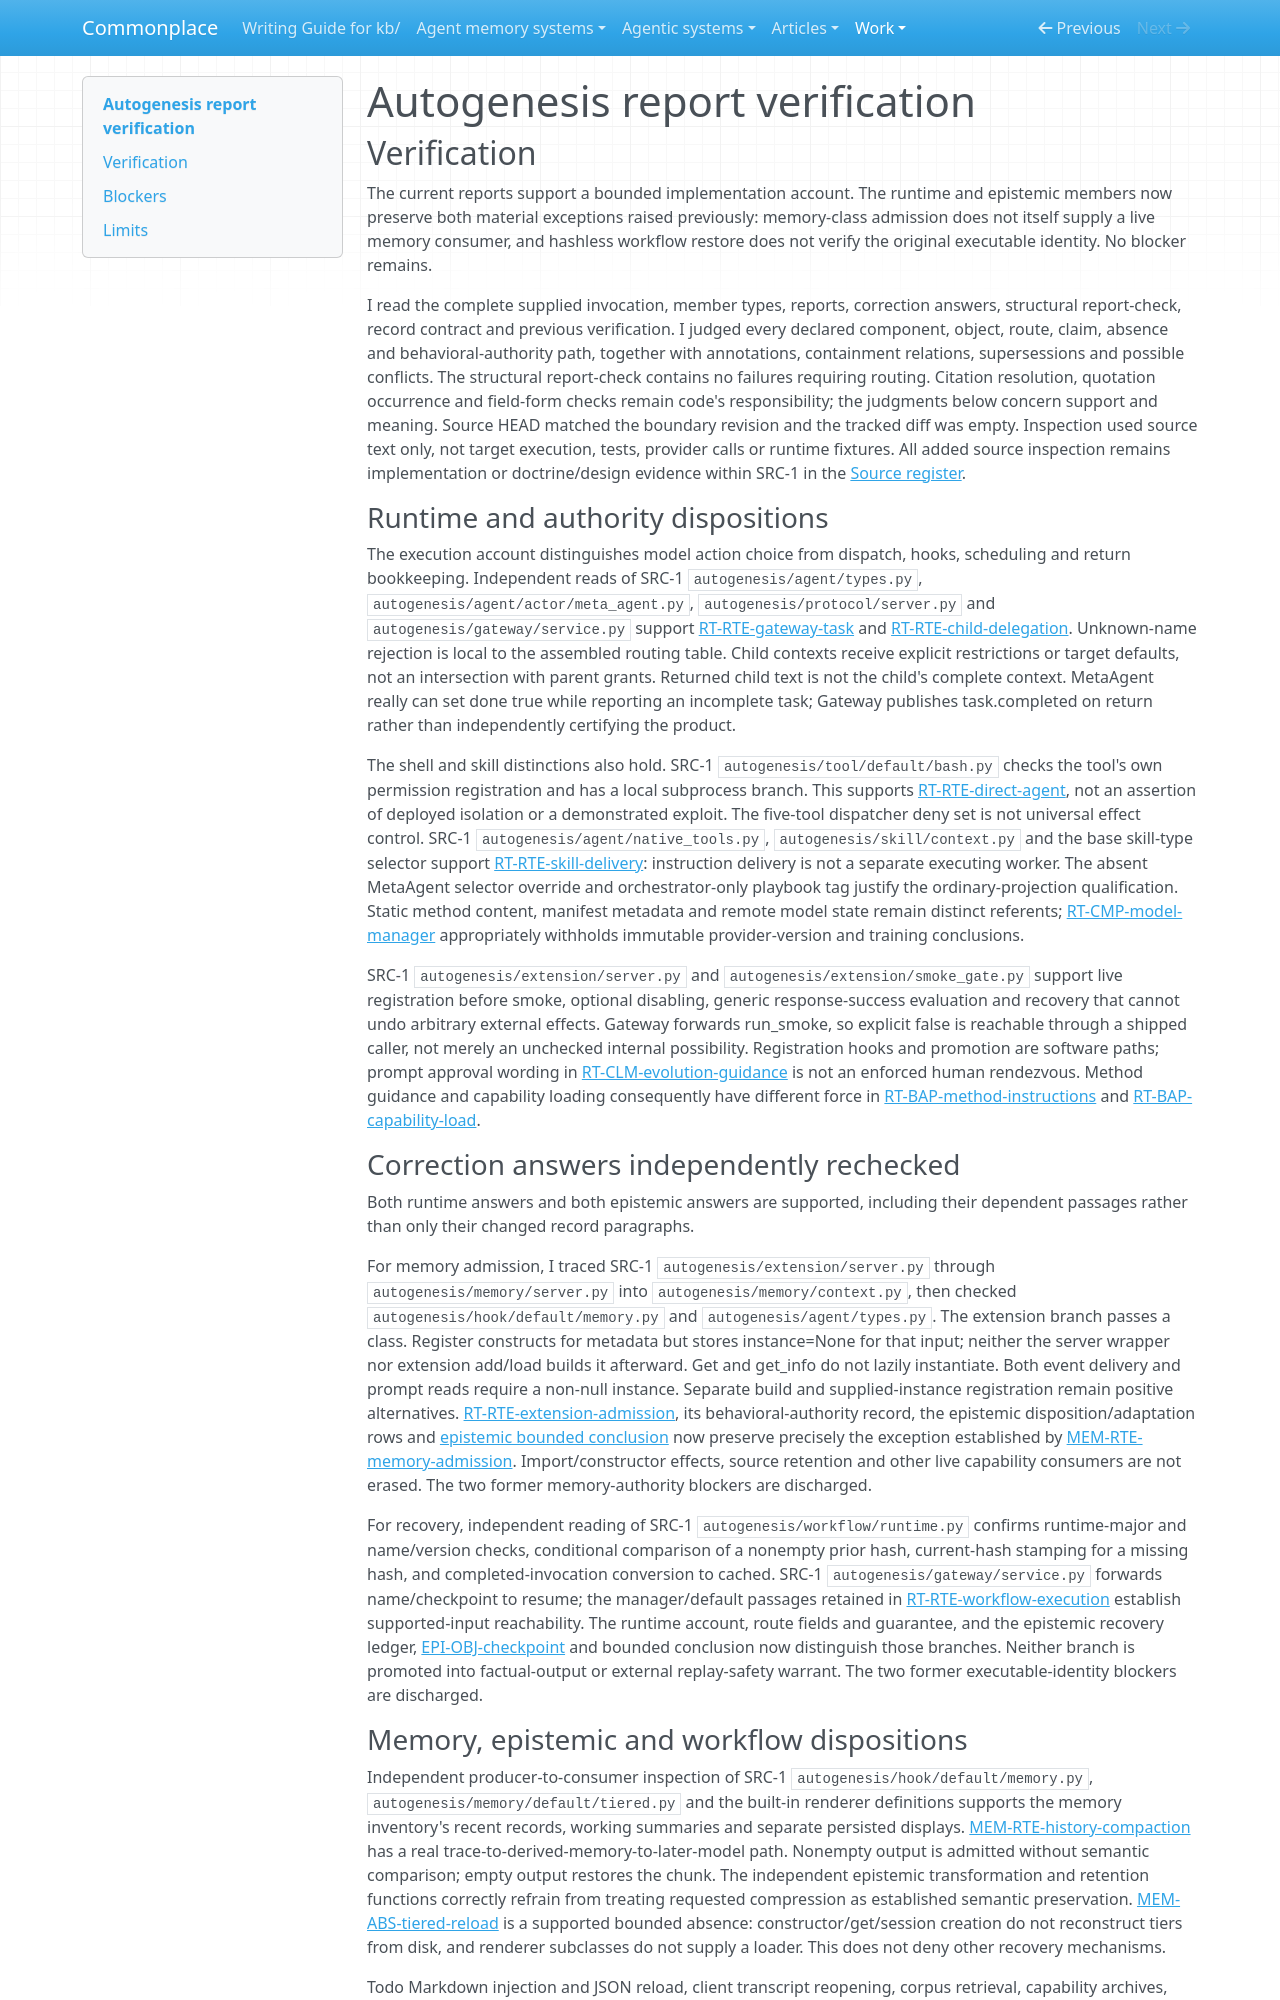

repository: zby/commonplace · page: work/agentic-system-completion/evidence/publications/autogenesis/AAS-2026-10-19-autogenesis-05936a4e4c3b-01/report-verification/index.html · generator: mkdocs

---
type: agentic-system-analyses/types/agentic-system-verification.md
description: "Independent report verification of Autogenesis's runtime, memory, epistemic, workflow and reconciliation at the frozen commit."
run-id: AAS-2026-10-19-autogenesis-05936a4e4c3b-01
reviewed-boundary: "5b070d5cd497e951a188a01409138e8b530eaf4a"
---

# Autogenesis report verification

## Verification

The current reports support a bounded implementation account. The runtime and epistemic members now preserve both material exceptions raised previously: memory-class admission does not itself supply a live memory consumer, and hashless workflow restore does not verify the original executable identity. No blocker remains.

I read the complete supplied invocation, member types, reports, correction answers, structural report-check, record contract and previous verification. I judged every declared component, object, route, claim, absence and behavioral-authority path, together with annotations, containment relations, supersessions and possible conflicts. The structural report-check contains no failures requiring routing. Citation resolution, quotation occurrence and field-form checks remain code's responsibility; the judgments below concern support and meaning. Source HEAD matched the boundary revision and the tracked diff was empty. Inspection used source text only, not target execution, tests, provider calls or runtime fixtures. All added source inspection remains implementation or doctrine/design evidence within SRC-1 in the [Source register](boundary.md#source-register).

### Runtime and authority dispositions

The execution account distinguishes model action choice from dispatch, hooks, scheduling and return bookkeeping. Independent reads of SRC-1 `autogenesis/agent/types.py`, `autogenesis/agent/actor/meta_agent.py`, `autogenesis/protocol/server.py` and `autogenesis/gateway/service.py` support [RT-RTE-gateway-task](runtime.md#rt-rte-gateway-task) and [RT-RTE-child-delegation](runtime.md#rt-rte-child-delegation). Unknown-name rejection is local to the assembled routing table. Child contexts receive explicit restrictions or target defaults, not an intersection with parent grants. Returned child text is not the child's complete context. MetaAgent really can set done true while reporting an incomplete task; Gateway publishes task.completed on return rather than independently certifying the product.

The shell and skill distinctions also hold. SRC-1 `autogenesis/tool/default/bash.py` checks the tool's own permission registration and has a local subprocess branch. This supports [RT-RTE-direct-agent](runtime.md#rt-rte-direct-agent), not an assertion of deployed isolation or a demonstrated exploit. The five-tool dispatcher deny set is not universal effect control. SRC-1 `autogenesis/agent/native_tools.py`, `autogenesis/skill/context.py` and the base skill-type selector support [RT-RTE-skill-delivery](runtime.md#rt-rte-skill-delivery): instruction delivery is not a separate executing worker. The absent MetaAgent selector override and orchestrator-only playbook tag justify the ordinary-projection qualification. Static method content, manifest metadata and remote model state remain distinct referents; [RT-CMP-model-manager](runtime.md#rt-cmp-model-manager) appropriately withholds immutable provider-version and training conclusions.

SRC-1 `autogenesis/extension/server.py` and `autogenesis/extension/smoke_gate.py` support live registration before smoke, optional disabling, generic response-success evaluation and recovery that cannot undo arbitrary external effects. Gateway forwards run_smoke, so explicit false is reachable through a shipped caller, not merely an unchecked internal possibility. Registration hooks and promotion are software paths; prompt approval wording in [RT-CLM-evolution-guidance](runtime.md#rt-clm-evolution-guidance) is not an enforced human rendezvous. Method guidance and capability loading consequently have different force in [RT-BAP-method-instructions](runtime.md#rt-bap-method-instructions) and [RT-BAP-capability-load](runtime.md#rt-bap-capability-load).

### Correction answers independently rechecked

Both runtime answers and both epistemic answers are supported, including their dependent passages rather than only their changed record paragraphs.

For memory admission, I traced SRC-1 `autogenesis/extension/server.py` through `autogenesis/memory/server.py` into `autogenesis/memory/context.py`, then checked `autogenesis/hook/default/memory.py` and `autogenesis/agent/types.py`. The extension branch passes a class. Register constructs for metadata but stores instance=None for that input; neither the server wrapper nor extension add/load builds it afterward. Get and get_info do not lazily instantiate. Both event delivery and prompt reads require a non-null instance. Separate build and supplied-instance registration remain positive alternatives. [RT-RTE-extension-admission](runtime.md#rt-rte-extension-admission), its behavioral-authority record, the epistemic disposition/adaptation rows and [epistemic bounded conclusion](epistemic.md#bounded-conclusion) now preserve precisely the exception established by [MEM-RTE-memory-admission](memory.md#mem-rte-memory-admission). Import/constructor effects, source retention and other live capability consumers are not erased. The two former memory-authority blockers are discharged.

For recovery, independent reading of SRC-1 `autogenesis/workflow/runtime.py` confirms runtime-major and name/version checks, conditional comparison of a nonempty prior hash, current-hash stamping for a missing hash, and completed-invocation conversion to cached. SRC-1 `autogenesis/gateway/service.py` forwards name/checkpoint to resume; the manager/default passages retained in [RT-RTE-workflow-execution](runtime.md#rt-rte-workflow-execution) establish supported-input reachability. The runtime account, route fields and guarantee, and the epistemic recovery ledger, [EPI-OBJ-checkpoint](epistemic.md#epi-obj-checkpoint) and bounded conclusion now distinguish those branches. Neither branch is promoted into factual-output or external replay-safety warrant. The two former executable-identity blockers are discharged.
